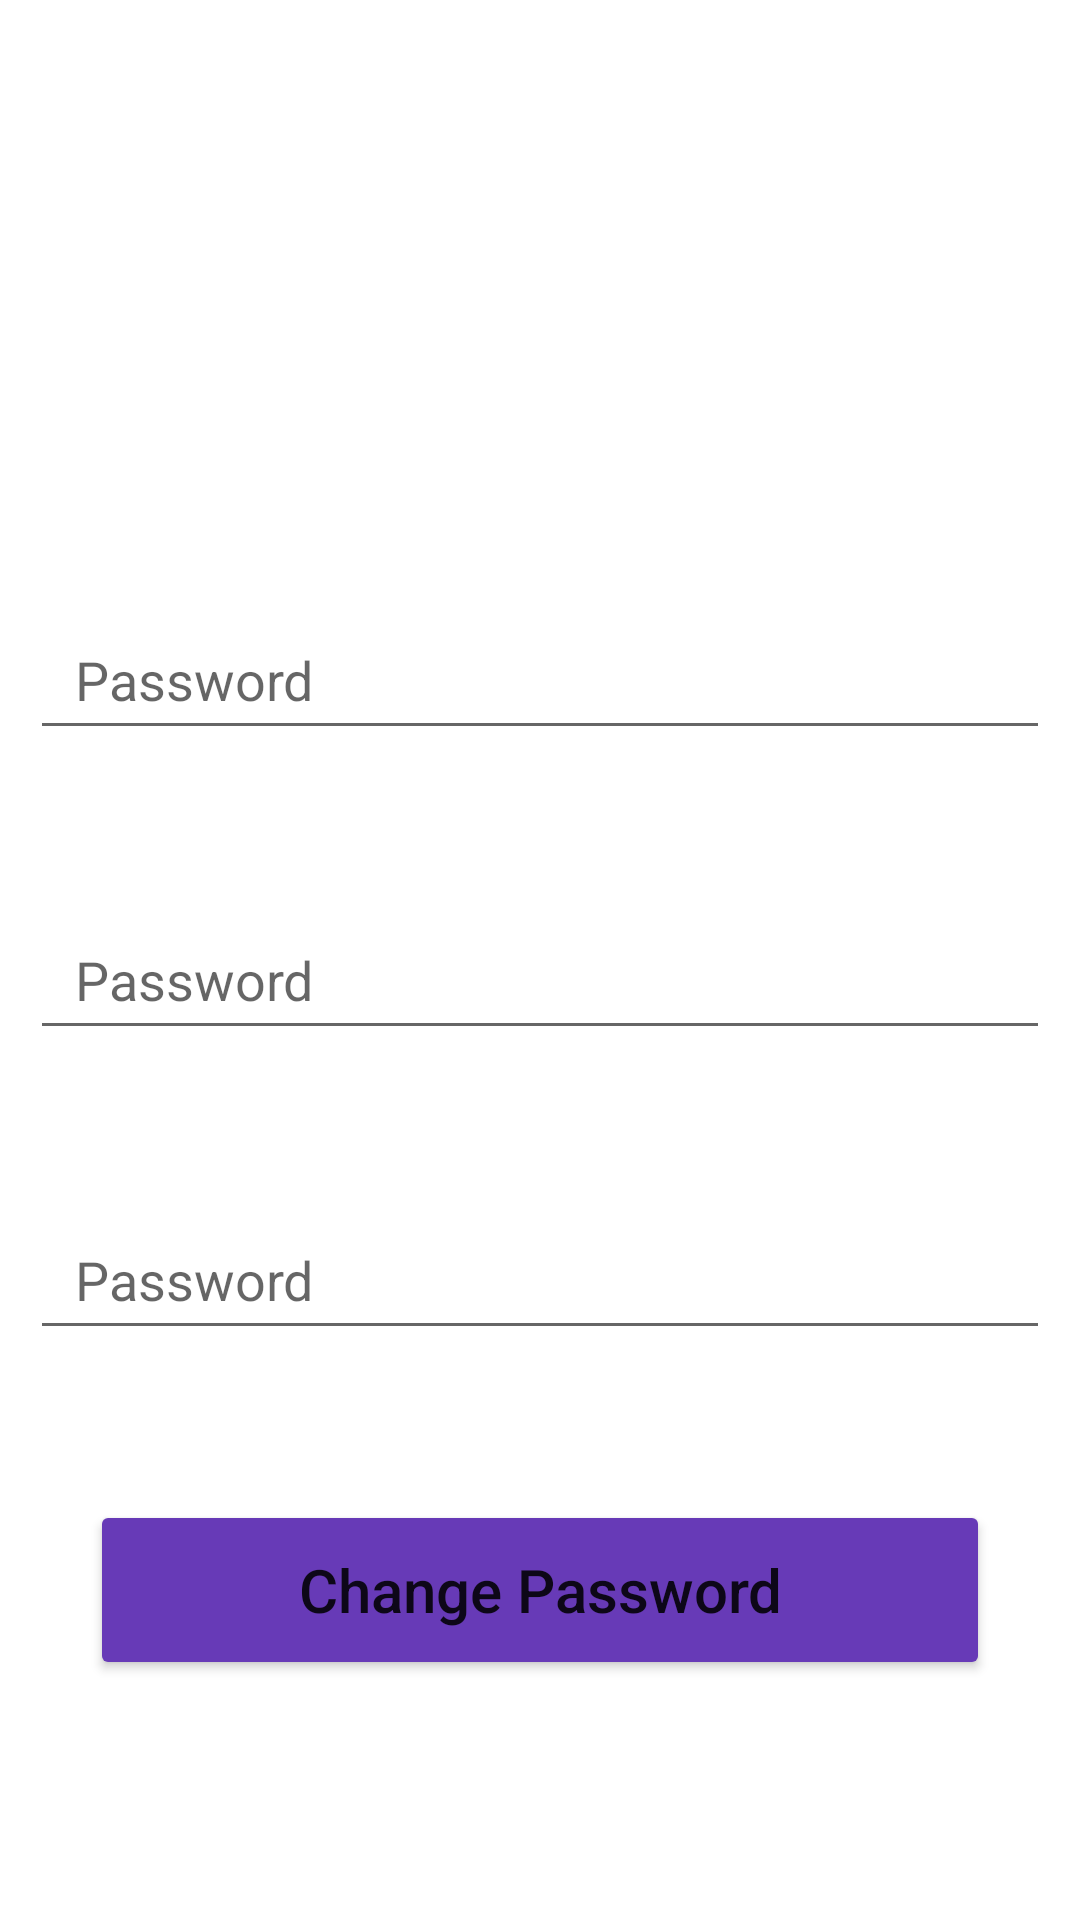

Android layout source for this screen:
<!-- AndroidManifest.xml: application theme Theme.CargoApp -->
<!-- res/layout/fragment_change_password.xml -->
<?xml version="1.0" encoding="utf-8"?>
<FrameLayout xmlns:android="http://schemas.android.com/apk/res/android"
    xmlns:app="http://schemas.android.com/apk/res-auto"
    xmlns:tools="http://schemas.android.com/tools"
    android:layout_width="match_parent"
    android:layout_height="match_parent">

    
    <TextView
        android:layout_width="match_parent"
        android:layout_height="70dp"
        android:gravity="center"
        android:text="Change Password"
        android:textColor="@color/white"
        android:textSize="20dp"
        android:backgroundTint="@color/PrimaryColor"/>
    <EditText
        android:layout_width="match_parent"
        android:layout_height="50dp"
        android:layout_marginTop="200dp"
        android:paddingLeft="15dp"
        android:hint="Password"
        android:layout_marginLeft="10dp"
        android:layout_marginRight="10dp"

        />
    <EditText
        android:layout_width="match_parent"
        android:layout_height="50dp"
        android:layout_marginTop="300dp"
        android:hint="Password"
        android:layout_marginLeft="10dp"
        android:layout_marginRight="10dp"
        android:paddingLeft="15dp"/>
    <EditText
        android:layout_width="match_parent"
        android:layout_height="50dp"
        android:layout_marginTop="400dp"
        android:hint="Password"
        android:layout_marginLeft="10dp"
        android:layout_marginRight="10dp"
        android:paddingLeft="15dp" />

    <Button
        android:layout_width="300dp"
        android:layout_height="60dp"
        android:layout_gravity="center_horizontal"
        android:layout_marginTop="500dp"
        android:backgroundTint="@color/PrimaryColor"
        android:text="Change Password"
        android:textAllCaps="false"
        android:textSize="20dp"
        app:backgroundTint="@color/PrimaryColor" />


</FrameLayout>
<!-- resources referenced by this layout -->
<resources>
  <color name="PrimaryColor">#673AB7</color>
  <color name="white">#FFFFFFFF</color>
  <style name="Theme.CargoApp" parent="Theme.MaterialComponents.DayNight.NoActionBar">
          
          <item name="colorPrimary">@color/PrimaryColor</item>
          <item name="colorPrimaryVariant">@color/PrimaryColor</item>
          <item name="colorOnPrimary">@color/white</item>
          
          <item name="colorSecondary">@color/teal_200</item>
          <item name="colorSecondaryVariant">@color/teal_700</item>
          <item name="colorOnSecondary">@color/black</item>
          
          <item name="android:statusBarColor" tools:targetApi="l">?attr/colorPrimary</item>
  
          
      </style>
  <color name="teal_200">#FF03DAC5</color>
  <color name="teal_700">#65BAA9</color>
  <color name="black">#FF000000</color>
</resources>
